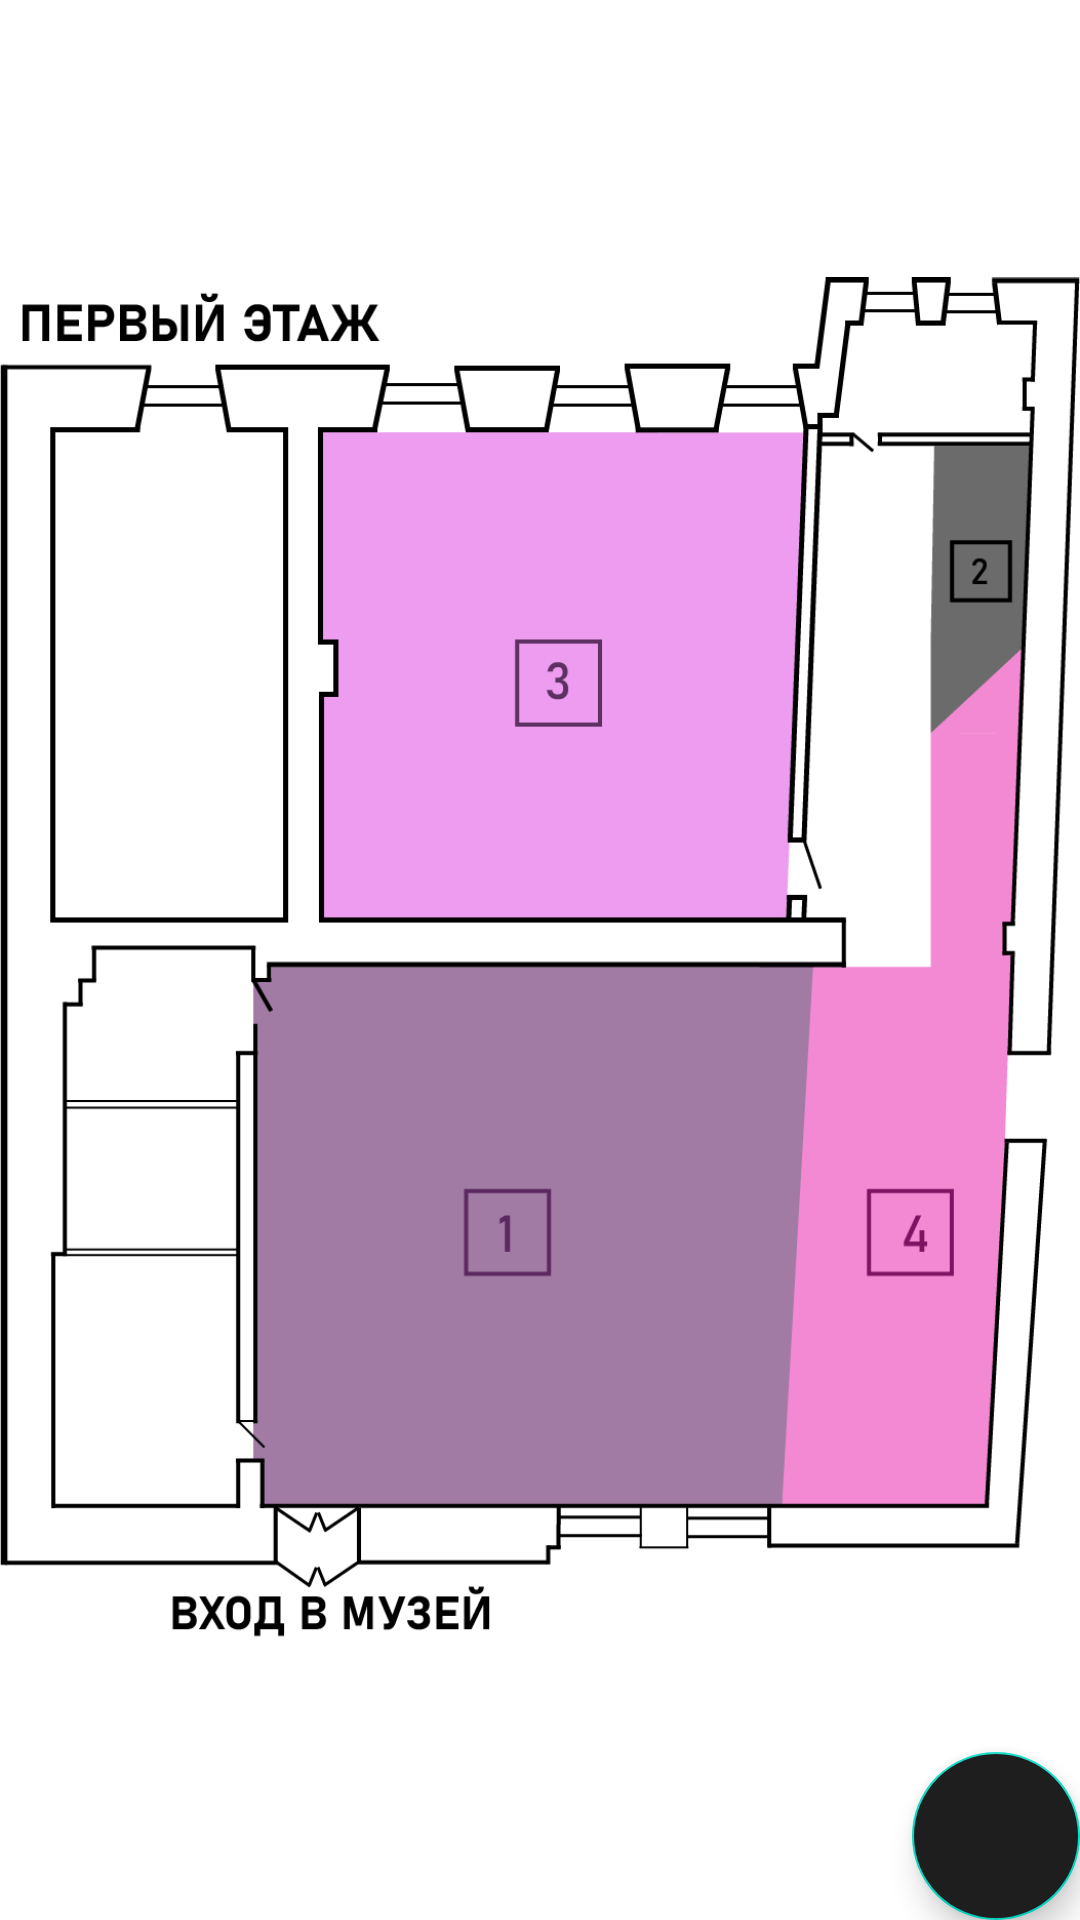

Write the Android layout XML for this screen, with the resource values it uses.
<!-- AndroidManifest.xml: application theme Theme.Museum -->
<!-- res/layout/fragment_map.xml -->
<?xml version="1.0" encoding="utf-8"?>
<FrameLayout xmlns:android="http://schemas.android.com/apk/res/android"
    xmlns:app="http://schemas.android.com/apk/res-auto"
    xmlns:tools="http://schemas.android.com/tools"
    android:layout_width="match_parent"
    android:layout_height="match_parent"
    tools:context=".fragments.MapFragment">

    <ImageSwitcher
        android:id="@+id/imageSwitcher"
        android:layout_width="wrap_content"
        android:layout_height="wrap_content">

        <ImageView
            android:id="@+id/imageView1"
            android:layout_width="wrap_content"
            android:layout_height="wrap_content"
            android:src="@drawable/museum_map"/>

        <ImageView
            android:id="@+id/imageView2"
            android:layout_width="wrap_content"
            android:layout_height="wrap_content"
            android:src="@drawable/museum_map2"/>
    </ImageSwitcher>


    <com.google.android.material.floatingactionbutton.FloatingActionButton
        android:id="@+id/fabFloor"
        android:layout_width="wrap_content"
        android:layout_height="wrap_content"
        android:layout_gravity="bottom|right"
        android:layout_marginEnd="@dimen/_24sdp"
        android:layout_marginBottom="@dimen/_24sdp"
        android:backgroundTint="@color/primary"
        android:contentDescription="@string/app_name"
        android:src="@drawable/baseline_looks_two_24"
        app:tint="@color/white" />

</FrameLayout>
<!-- resources referenced by this layout -->
<resources>
  <color name="primary">#1E1E1E</color>
  <color name="white">#FFFFFF</color>
  <!-- drawable museum_map: png bitmap (drawable, 36006 bytes) -->
  <!-- drawable museum_map2: png bitmap (drawable, 37359 bytes) -->
  <string name="app_name">Museum</string>
  <style name="Theme.Museum" parent="Theme.MaterialComponents.DayNight.NoActionBar">
          <item name="colorPrimary">@color/primary</item>
          <item name="android:statusBarColor" tools:targetApi="l">?attr/colorPrimary</item>
          <item name="android:forceDarkAllowed" tools:ignore="NewApi">true</item>
          <item name="android:textColorSecondary">@color/white</item>
          <item name="itemTextColor">@color/primary_text</item>
          <item name="android:windowActivityTransitions">true</item>
  
      </style>
  <color name="primary_text">#442525</color>
</resources>
